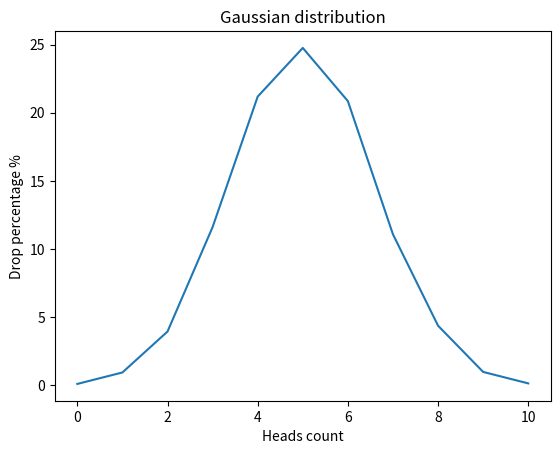

This chart was generated by the following Python code:
import matplotlib.pyplot
import random


def flip_coin() -> list[int, float]:
    coin_values = ["heads", "tails"]
    result = {i: 0 for i in range(11)}
    for _ in range(10000):
        counter = 0
        for _ in range(10):
            if random.choice(coin_values) == "heads":
                counter += 1
        result[counter] += 1
    return {key: round(((result[key] / 10000) * 100), 2)
            for key in result.keys()}


def draw_gaussian_distribution_graph() -> None:
    coordinates = flip_coin()
    xpoints = [key for key in coordinates.keys()]
    ypoints = [value for value in coordinates.values()]
    matplotlib.pyplot.plot(xpoints, ypoints)
    matplotlib.pyplot.title("Gaussian distribution")
    matplotlib.pyplot.ylabel("Drop percentage %")
    matplotlib.pyplot.xlabel("Heads count")
    matplotlib.pyplot.show()


print(flip_coin())
draw_gaussian_distribution_graph()
